Run: headless pygame with SDL's dummy video driver; simulated clock (each Clock.tick advances the game by its frame time, no real sleeping); random seed 0; keys injected as events and as key.get_pressed() state; no mouse input.
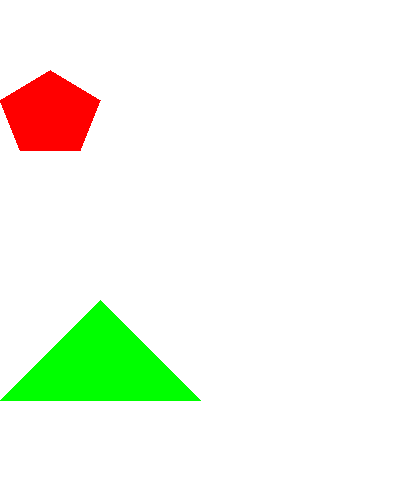
Frame 1 of 4 · flips 1–60 · no input
Frame 2 of 4 · flips 61–180 · tapped SPACE, RETURN · held RIGHT (→), D · screen unchanged from frame 1, image omitted
Frame 3 of 4 · flips 181–300 · held DOWN (↓), S · screen unchanged from frame 2, image omitted
Frame 4 of 4 · flips 301–420 · held LEFT (←), A, UP (↑), W · screen unchanged from frame 3, image omitted

The pygame program that drew these frames:

import sys
import pygame
pygame.init()

width = 400
height = 500
surface = pygame.display.set_mode((width, height)) #surface
pygame.display.set_caption('Polygons')

## Working with the colors
## Using a class .Color
red = pygame.Color(255, 0, 0)
green = pygame.Color(0, 255, 0)
blue = pygame.Color(0, 0, 255)

white = pygame.Color(255, 255, 255)
black = pygame.Color(0, 0, 0)
# Using a tuple
my_color = (200, 90, 130)


# Represent a rectangle
# Using class .Rect
rect = pygame.Rect(100, 150, 120, 60) # (x, y, width, height)
rect.center = (width // 2, height // 2) # (x//2, y//2) Using double / cause 
# need that return be integer number

# Using a tuple (We can't use atributes of the .Rect class)
rect2 = (100, 100, 80, 40)  # integers elements (x, y, width, height)

print(rect.y)
print(rect.x)

while True:
    for event in pygame.event.get():
        if event.type == pygame.QUIT:
            pygame.quit()
            sys.exit()
    surface.fill(white)
    # draw
    # 1. where to print it
    # 2. what's the color
    # 3. the figure

    # Triangle
    pygame.draw.polygon(surface, green, ((0, 400), (100, 300), (200, 400))) # (save the coordinates of the different dots = (x,y). (x, y), (x, y))
    # Pentagon
    pygame.draw.polygon(surface, red, 
    ((0, 100), 
    (50, 70), 
    (100, 100), 
    (80, 150) , 
    (20, 150)))
    pygame.display.update()
